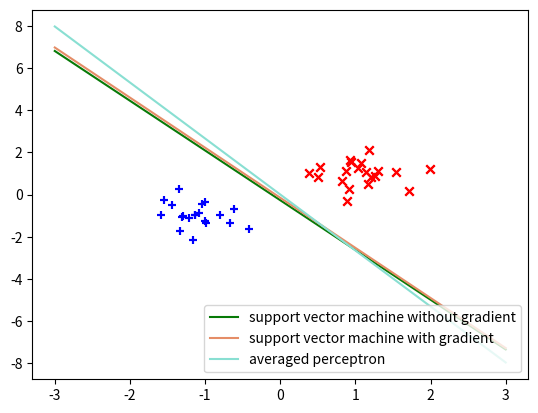

Python code for this plot:
# -*- coding: utf-8 -*-
"""SVM.ipynb

Automatically generated by Colaboratory.

Original file is located at
    https://colab.research.google.com/<link-removed>
"""

import numpy as np
import scipy.optimize
import matplotlib.pyplot as plt

"""# Task 1

Read the documentation for scipy.optimize.minimize, paying special attention to the Jacobian argument jac. Who computes the gradient, the minimize function itself, or the developer using it?

Run the following two examples; which performs better?

"""

def f(x):
  return x**2

def df(x):
  return 2*x

"""Example 1"""

# Commented out IPython magic to ensure Python compatibility.
# %%time
# np.random.seed(seed=13)
# print(scipy.optimize.minimize(f, np.random.randint(-1000, 1000), jac=df))

"""Example 2"""

# Commented out IPython magic to ensure Python compatibility.
# %%time
# np.random.seed(seed=13)
# print(scipy.optimize.minimize(f, np.random.randint(-1000, 1000), jac=False))

"""The first one is faster

# Task 2

Write in python the loss function for support vector machines from equation (7.48) of Daumé. You can use the following hinge loss surrogate:
"""

def hinge_loss_surrogate(y_gold, y_pred):
  return max(0, 1 - y_gold * y_pred)
 
def svm_loss(params, C, D):
  w, b = params[:-1],  params[-1]
  return 0.5*np.dot(w, w) + C*sum(hinge_loss_surrogate(pair[1], np.dot(w,pair[0])+b) for pair in D)

"""# Task 3

Use `scipy.optimize.minimize` with `jac=False` to implement support vector machines.
"""

def svm(D, C=1):
  w = np.zeros(len(D[0][0]))
  b = 0
  func = lambda P: svm_loss(P, C=C, D=D)
  res = scipy.optimize.minimize(func, x0=np.concatenate([w,b]), jac=False).x
  opt_w = res[:-1]
  opt_b = res[-1]
  return opt_w, opt_b

"""# Task 4
Implement the gradient of svm_loss, and add an optional flag to svm to use it:
"""

def gradient_hinge_loss_surrogate(y_gold, y_pred):
  if hinge_loss_surrogate(y_gold, y_pred) == 0:
    return 0
  else:
    return -y_gold

def gradient_svm_loss(params, D, C=1):
  w, b = params[:-1],  params[-1]
  d_w = w + C*sum(gradient_hinge_loss_surrogate(pair[1], np.dot(w,pair[0])+b)*pair[0] for pair in D)
  d_b = C*sum(gradient_hinge_loss_surrogate(pair[1], np.dot(w,pair[0])+b) for pair in D)
  return np.hstack([d_w,d_b])

def svm(D, use_gradient=False, C=1):
  w = np.random.randint(100, size=len(D[0][0]))
  b = np.random.rand(1)
  if use_gradient:
    func = lambda P: svm_loss(P, C=C, D=D)
    func1  = lambda P: gradient_svm_loss(P, C=C, D=D)
    res = scipy.optimize.minimize(func, x0=np.concatenate([w,b]), jac=func1).x
    opt_w = res[:-1]
    opt_b = res[-1]
  else:
    func = lambda P: svm_loss(P, C=C, D=D)
    res = scipy.optimize.minimize(func, x0=np.concatenate([w,b]), jac=False).x
    opt_w = res[:-1]
    opt_b = res[-1]
  return opt_w, opt_b

"""# Task 5

Use numpy.random.normal to generate two isolated clusters of points in 2 dimensions, one x_plus and one x_minus, and graph the three hyperplanes found by training:

* an averaged perceptron
* support vector machine without gradient
* support vector machine with gradient.

"""

x_plus = np.random.normal(loc=[-1,-1], scale=0.5, size=(20,2))
x_minus = np.random.normal(loc=[1,1], scale=0.5, size=(20,2))

x_plus_y = [(x, 1) for x in x_plus]
x_minus_y = [(x, -1) for x in x_minus]

D =  x_plus_y + x_minus_y

plt.scatter(
	x_plus[:,0], x_plus[:,1],
	marker='+',
	color='blue'
)
plt.scatter(
	x_minus[:,0], x_minus[:,1],
	marker='x',
	color='red'
)

def hyperplane(w, b, color, label):
  x = [-3,3]
  y = [-(w[0]*x[0] + b)/w[1], -(w[0]*x[1] + b)/w[1]]
  print(y)
  return plt.plot(x, y, color=color, label=label)

"""an averaged perceptron"""

def AveragedPerceptronTrain(D, maxiter = 100):
  w = np.zeros(len(D[0][0]))
  b = np.zeros(1)
  u = np.zeros(len(D[0][0]))
  beta = 0
  c = 1
  for i in range(maxiter):
    for x, y in D:
      a = np.dot(x,w) + b
      if np.sign(y*a) <= 0: 
        w += y*x
        b += y
        u += y*c*x
        beta += y*c
      c += 1
  return w-(1/c)*u, b-beta*(1/c)

w_svm, b_svm = svm(D)

w_svm_g, b_svm_g = svm(D, use_gradient=True)

w_perceptron, b_perceptron = AveragedPerceptronTrain(D)

_ = plt.scatter(x_plus[:,0], x_plus[:,1],	marker='+',	color='blue')
_ = plt.scatter(x_minus[:,0], x_minus[:,1],	marker='x',	color='red')
_ = hyperplane(w_svm, b_svm, color='#077a07', label='support vector machine without gradient')
_ = hyperplane(w_svm_g, b_svm_g, color='#e58d67', label='support vector machine with gradient')
_ = hyperplane(w_perceptron, b_perceptron, color='#89dfd2', label='averaged perceptron')
_ = plt.legend(loc='lower right')
plt.savefig("svm-svm-perceptron.pdf") 
plt.show()
